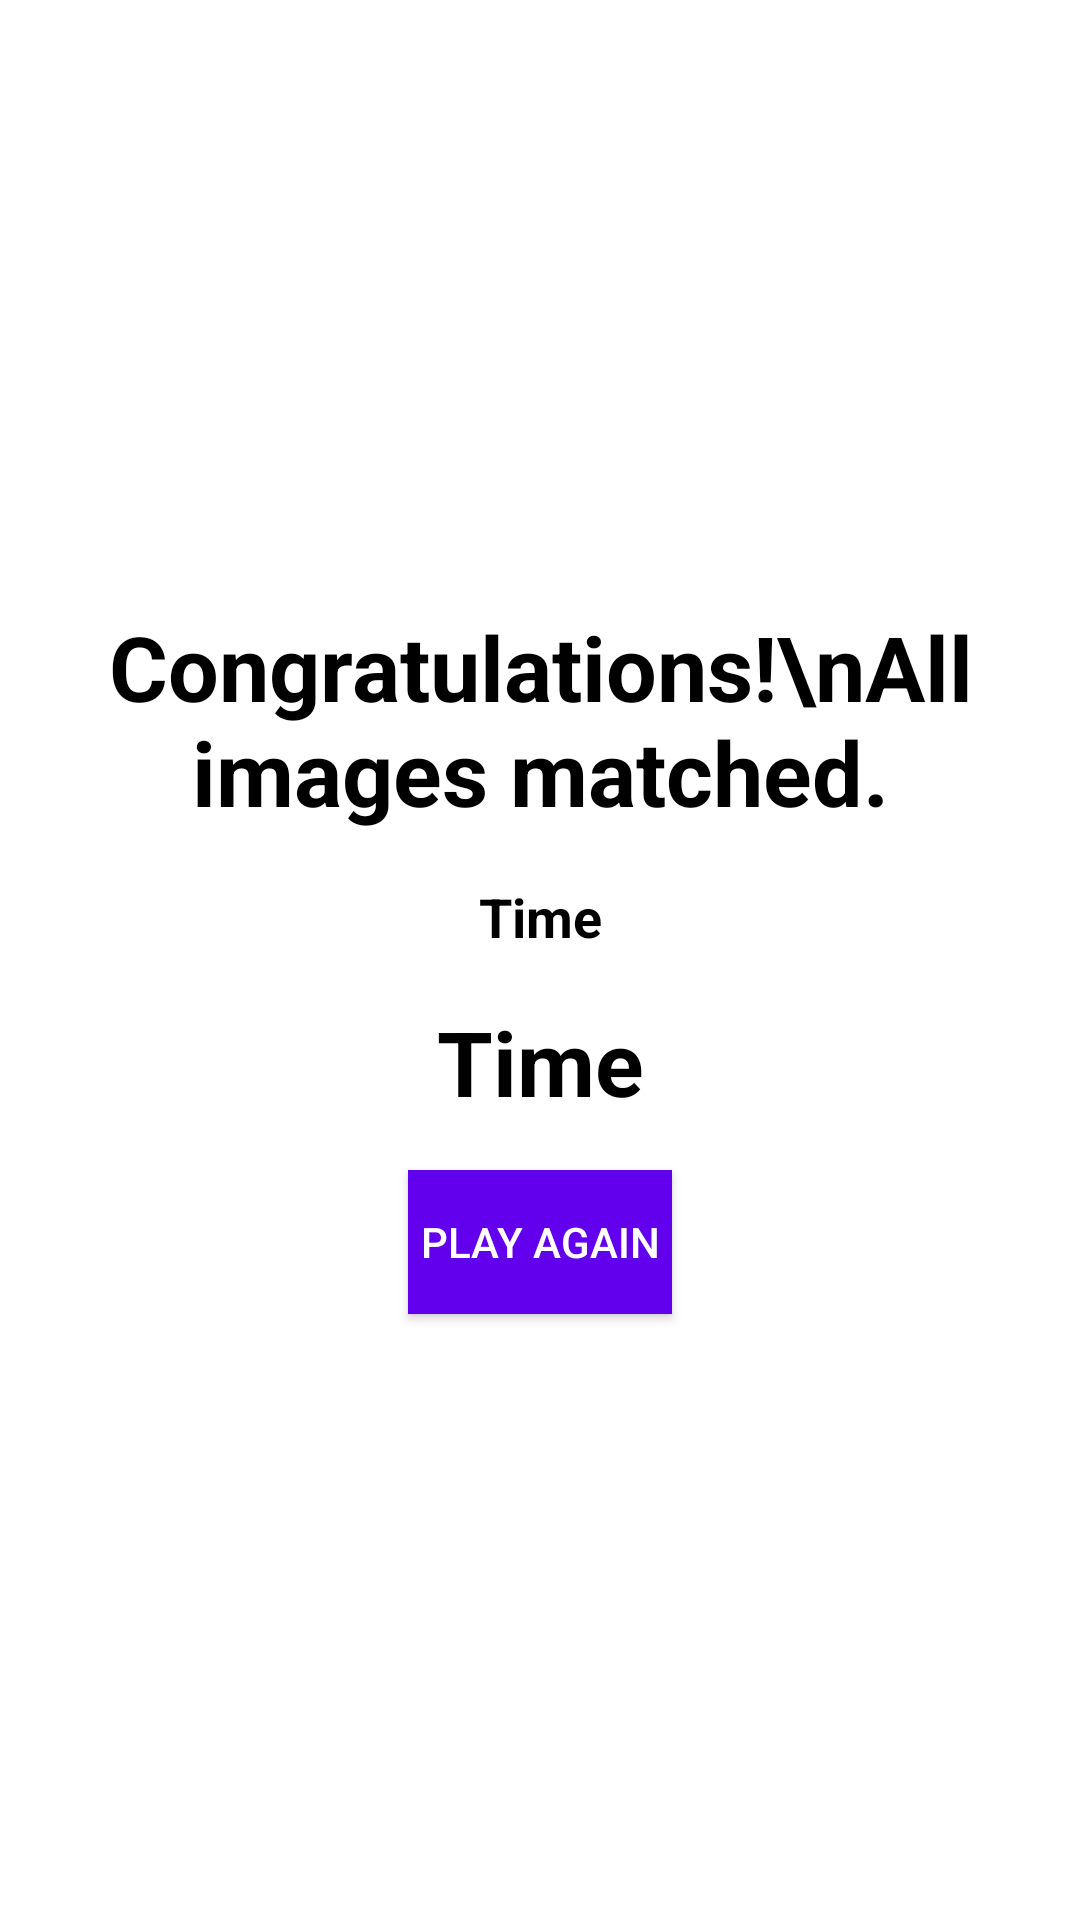

Produce the Android XML layout that renders to this screen, including the resource entries it uses.
<!-- AndroidManifest.xml: application theme Theme.DraftCA -->
<!-- res/layout/popup_completion.xml -->
<LinearLayout xmlns:android="http://schemas.android.com/apk/res/android"
    android:layout_width="match_parent"
    android:layout_height="wrap_content"
    android:background="@color/white"
    android:gravity="center"
    android:orientation="vertical"
    android:padding="16dp">

    <TextView
        android:layout_width="match_parent"
        android:layout_height="wrap_content"
        android:gravity="center"
        android:paddingBottom="16dp"
        android:text="Congratulations!\nAll images matched."
        android:textColor="@color/black"
        android:textSize="30sp"
        android:textStyle="bold" />


    <TextView
        android:id="@+id/popupLabel"
        android:layout_width="match_parent"
        android:layout_height="wrap_content"
        android:gravity="center"
        android:paddingBottom="16dp"
        android:text="Time"
        android:textColor="@color/black"
        android:textSize="18sp"
        android:textStyle="bold" />

    <TextView
        android:id="@+id/finalTime"
        android:layout_width="match_parent"
        android:layout_height="wrap_content"
        android:gravity="center"
        android:paddingBottom="16dp"
        android:text="Time"
        android:textColor="@color/black"
        android:textSize="30sp"
        android:textStyle="bold" />

    <Button
        android:id="@+id/closeButton"
        android:layout_width="wrap_content"
        android:layout_height="wrap_content"
        android:background="@color/design_default_color_primary"
        android:text="Play again"
        android:textColor="@color/white" />

</LinearLayout>
<!-- resources referenced by this layout -->
<resources>
  <color name="black">#FF000000</color>
  <color name="white">#FFFFFFFF</color>
  <style name="Theme.DraftCA" parent="Base.Theme.DraftCA" />
  <style name="Base.Theme.DraftCA" parent="Theme.Material3.DayNight.NoActionBar">
          
          
      </style>
</resources>
